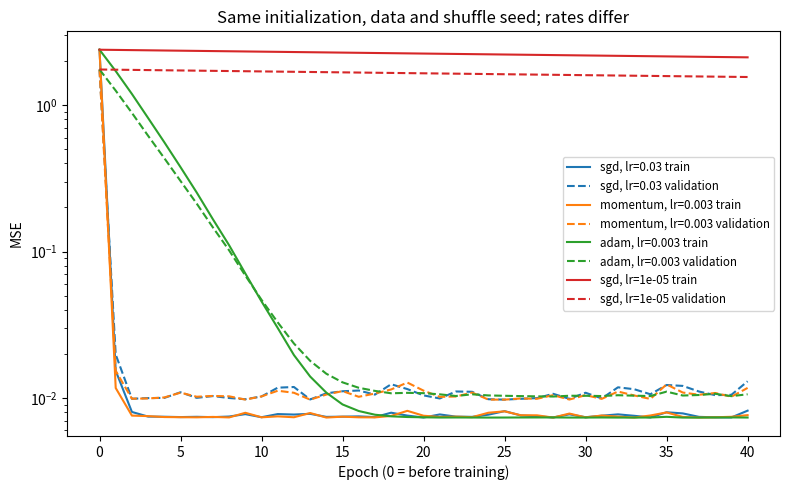

Write the Python code that produced this figure.
"""Linear regression with sample-wise SGD, momentum and Adam."""
import numpy as np


def regression_data(seed=19):
    rng = np.random.default_rng(seed)
    x = rng.uniform(-1, 1, 160)
    y = 2 * x + 1 + rng.normal(0, 0.1, x.size)
    return x[:120], y[:120], x[120:], y[120:]


def mse(x, y, parameters) -> float:
    return float(np.mean((parameters[0] * x + parameters[1] - y) ** 2))


def fit(x, y, valid_x, valid_y, method="sgd", rate=0.03, epochs=40, seed=7):
    arrays = [np.asarray(values, dtype=float) for values in [x, y, valid_x, valid_y]]
    if any(values.ndim != 1 or not values.size or not np.isfinite(values).all() for values in arrays):
        raise ValueError("Expected non-empty finite vectors")
    x, y, valid_x, valid_y = arrays
    if x.shape != y.shape or valid_x.shape != valid_y.shape:
        raise ValueError("Feature and target shapes must match")
    if method not in {"sgd", "momentum", "adam"} or not np.isfinite(rate) or rate <= 0:
        raise ValueError("Invalid method or learning rate")
    if type(epochs) is not int or not 1 <= epochs <= 1000:
        raise ValueError("Expected 1 to 1000 epochs")
    parameters = np.zeros(2)
    first = np.zeros(2)
    second = np.zeros(2)
    rng = np.random.default_rng(seed)
    history = [(mse(x, y, parameters), mse(valid_x, valid_y, parameters))]
    step = 0
    for _ in range(epochs):
        for index in rng.permutation(x.size):
            step += 1
            residual = parameters[0] * x[index] + parameters[1] - y[index]
            gradient = 2 * residual * np.array([x[index], 1])
            if method == "sgd":
                update = gradient
            elif method == "momentum":
                first = 0.9 * first + gradient
                update = first
            else:
                first = 0.9 * first + 0.1 * gradient
                second = 0.999 * second + 0.001 * gradient ** 2
                corrected_first = first / (1 - 0.9 ** step)
                corrected_second = second / (1 - 0.999 ** step)
                update = corrected_first / (np.sqrt(corrected_second) + 1e-8)
            parameters -= rate * update
            # Fail explicitly instead of drawing a misleading truncated loss curve.
            if not np.isfinite(parameters).all() or np.max(np.abs(parameters)) > 1e6:
                raise ArithmeticError("Exploding update: try a smaller learning rate")
        history.append((mse(x, y, parameters), mse(valid_x, valid_y, parameters)))
    return parameters, np.asarray(history)


def main():
    import matplotlib
    matplotlib.use("Agg")
    import matplotlib.pyplot as plt

    data = regression_data()
    fig, ax = plt.subplots(figsize=(8, 5))
    for method, rate in [("sgd", 0.03), ("momentum", 0.003), ("adam", 0.003), ("sgd", 0.00001)]:
        parameters, history = fit(*data, method=method, rate=rate)
        label = f"{method}, lr={rate}"
        print(label, "parameters", parameters, "train/validation MSE", history[-1])
        line, = ax.plot(history[:, 0], label=label + " train")
        ax.plot(history[:, 1], linestyle="--", color=line.get_color(), label=label + " validation")
    try:
        fit(*data, rate=2)
    except ArithmeticError as error:
        print("Large-rate run:", error)
    ax.set(xlabel="Epoch (0 = before training)", ylabel="MSE", yscale="log",
           title="Same initialization, data and shuffle seed; rates differ")
    ax.legend(fontsize="small")
    fig.tight_layout()
    fig.savefig("loss-curves.png", dpi=150)
    plt.close(fig)


if __name__ == "__main__":
    main()
